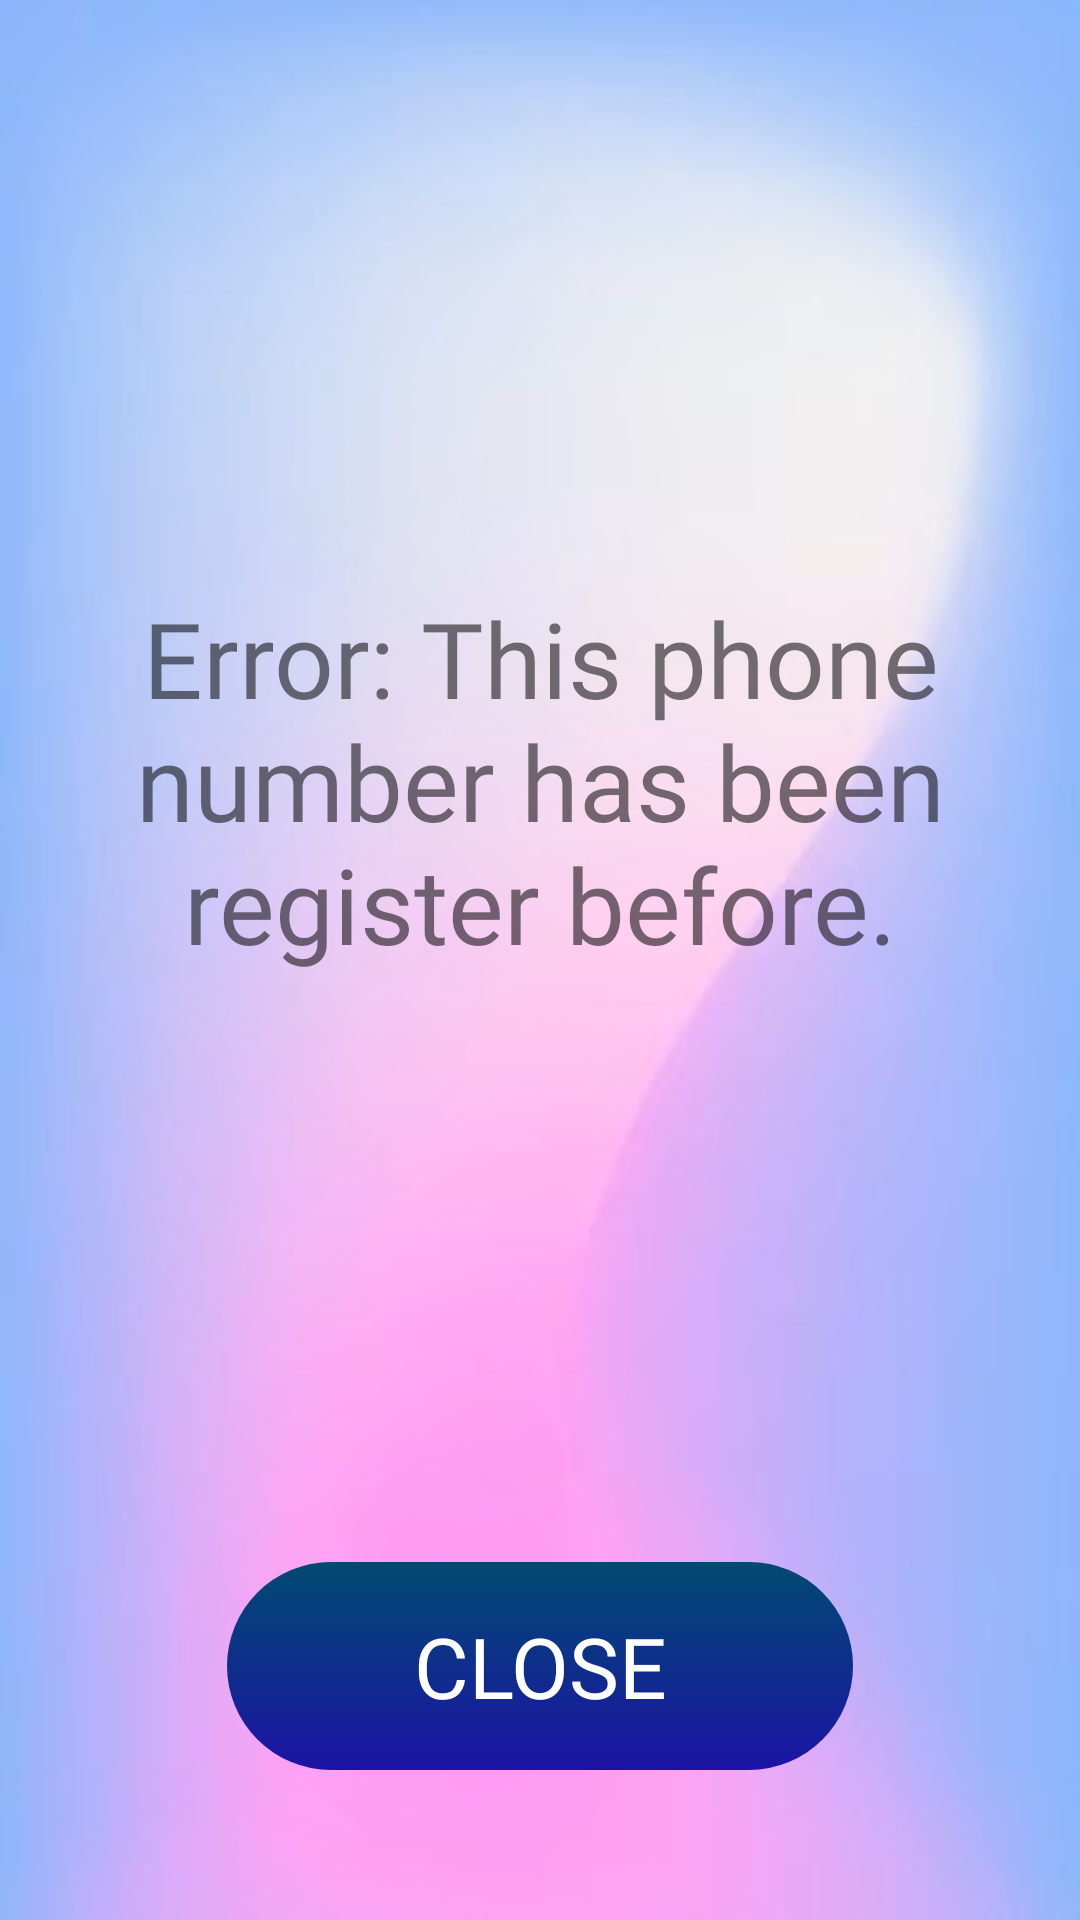

The Android layout XML behind this screen, and the referenced resources:
<!-- AndroidManifest.xml: application theme Theme.IPostureGuard -->
<!-- res/layout/popupwindow.xml -->
<?xml version="1.0" encoding="utf-8"?>
<LinearLayout xmlns:android="http://schemas.android.com/apk/res/android"
    android:layout_width="match_parent"
    android:layout_height="300dp"
    android:orientation="vertical"
    android:background="@drawable/backgroud"
    android:paddingRight="24dp"
    android:paddingLeft="24dp">

    <TextView
        android:id="@+id/tv_display"
        android:layout_width="match_parent"
        android:layout_height="0dp"
        android:layout_weight="1"
        android:text="@string/duplicateRegister"
        android:textSize="35sp"
        android:fontFamily="@font/font"
        android:layout_gravity="center"
        android:gravity="center"
        android:padding="16dp" />

    <Button
        android:id="@+id/btn_close"
        android:layout_width="wrap_content"
        android:layout_height="wrap_content"
        android:text="@string/close"
        android:paddingLeft="62dp"
        android:paddingRight="62dp"
        android:layout_marginBottom="50dp"
        android:fontFamily="@font/font"
        android:textSize="28sp"
        android:background="@drawable/button_blue"
        android:textColor="@color/white"
        android:layout_gravity="center"
        android:gravity="center" />
</LinearLayout>
<!-- resources referenced by this layout -->
<resources>
  <color name="white">#FFFFFFFF</color>
  <!-- drawable backgroud: jpg bitmap (drawable, 12542 bytes) -->
  <!-- drawable button_blue (drawable) -->
  <layer-list xmlns:android="http://schemas.android.com/apk/res/android">
      <item android:right="4dp" android:bottom="4dp">
          <shape android:shape="rectangle">
              <corners android:radius="66dp" />
          </shape>
      </item>
      <item>
          <shape android:shape="rectangle">
              <gradient
                  android:angle="270"
                  android:startColor="#004a71"
                  android:endColor="#1c13a5" />
              <corners android:radius="64dp" />
              <padding android:left="16dp" android:top="16dp" android:right="16dp" android:bottom="16dp" />
          </shape>
      </item>
  </layer-list>
  <string name="close">Close</string>
  <string name="duplicateRegister">Error: This phone number has been register before.</string>
  <style name="Theme.IPostureGuard" parent="Theme.MaterialComponents.DayNight.DarkActionBar.Bridge">
          
          <item name="colorPrimary">@color/purple_500</item>
          <item name="colorPrimaryVariant">@color/purple_700</item>
          <item name="colorOnPrimary">@color/white</item>
          
          <item name="colorSecondary">@color/teal_200</item>
          <item name="colorSecondaryVariant">@color/teal_700</item>
          <item name="colorOnSecondary">@color/black</item>
          
          <item name="android:statusBarColor">?attr/colorPrimaryVariant</item>
          
      </style>
  <color name="purple_500">#FF6200EE</color>
  <color name="purple_700">#FF3700B3</color>
  <color name="teal_200">#FF03DAC5</color>
  <color name="teal_700">#FF018786</color>
  <color name="black">#FF000000</color>
</resources>
